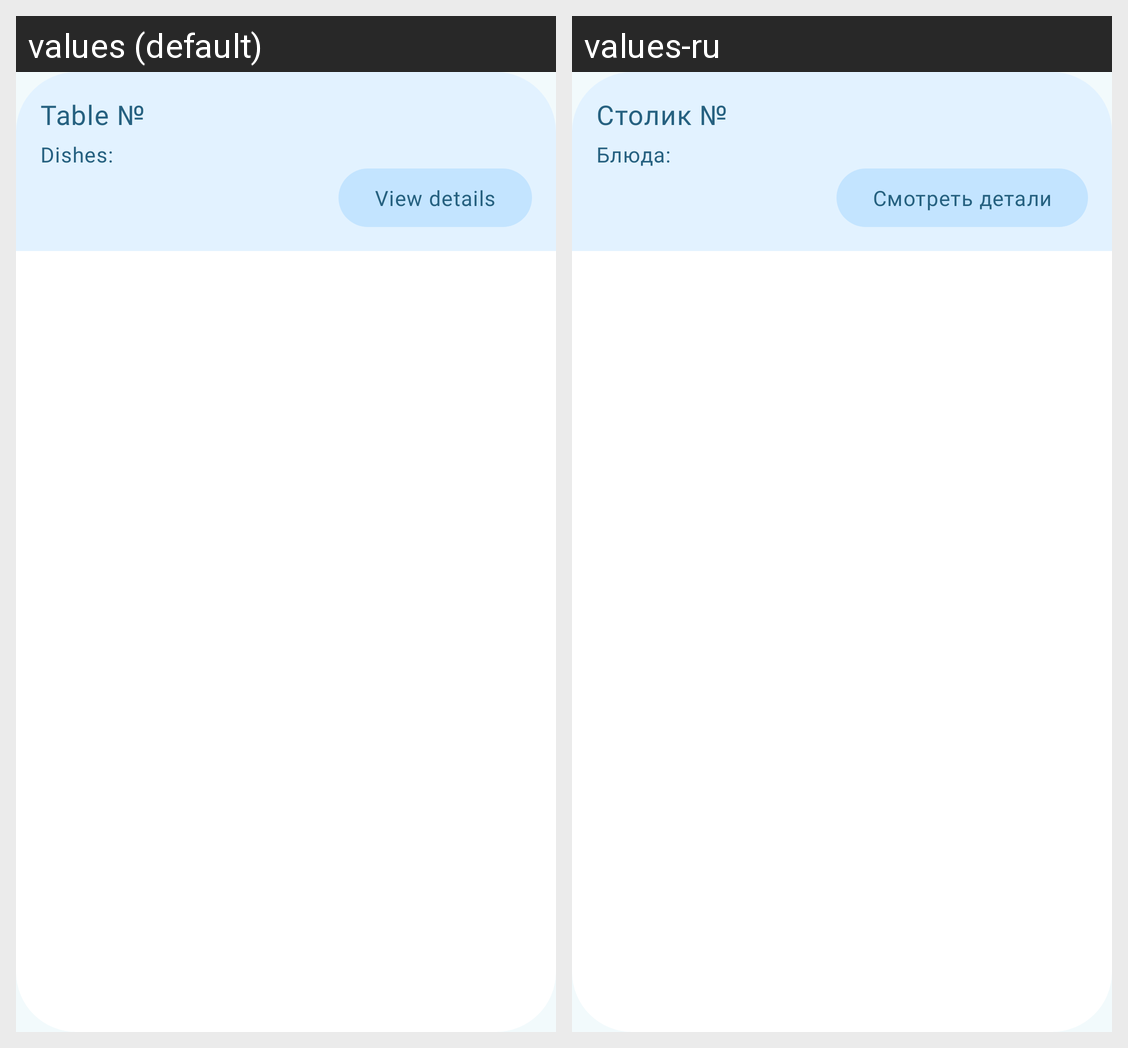

For this localized Android screen grid, give each drawn string resource with its value in every locale shown.
Android screen res/layout/recycler_view_active_order_item.xml rendered under 2 locales, left to right: values (default), values-ru. Device: Nexus 5 (rendered at 1080×1920; each locale shown at half size, 540×960, under a caption strip naming it); theme Theme.QuServe.
Strings drawn on this screen, with the default value and each locale's value (text and hints the layout hard-codes, and strings that could not be matched under every locale, appear in the picture but are not listed):

table
  values: Table №
  values-ru: Столик №

dishes
  values: Dishes:
  values-ru: Блюда:

view_details
  values: View details
  values-ru: Смотреть детали
